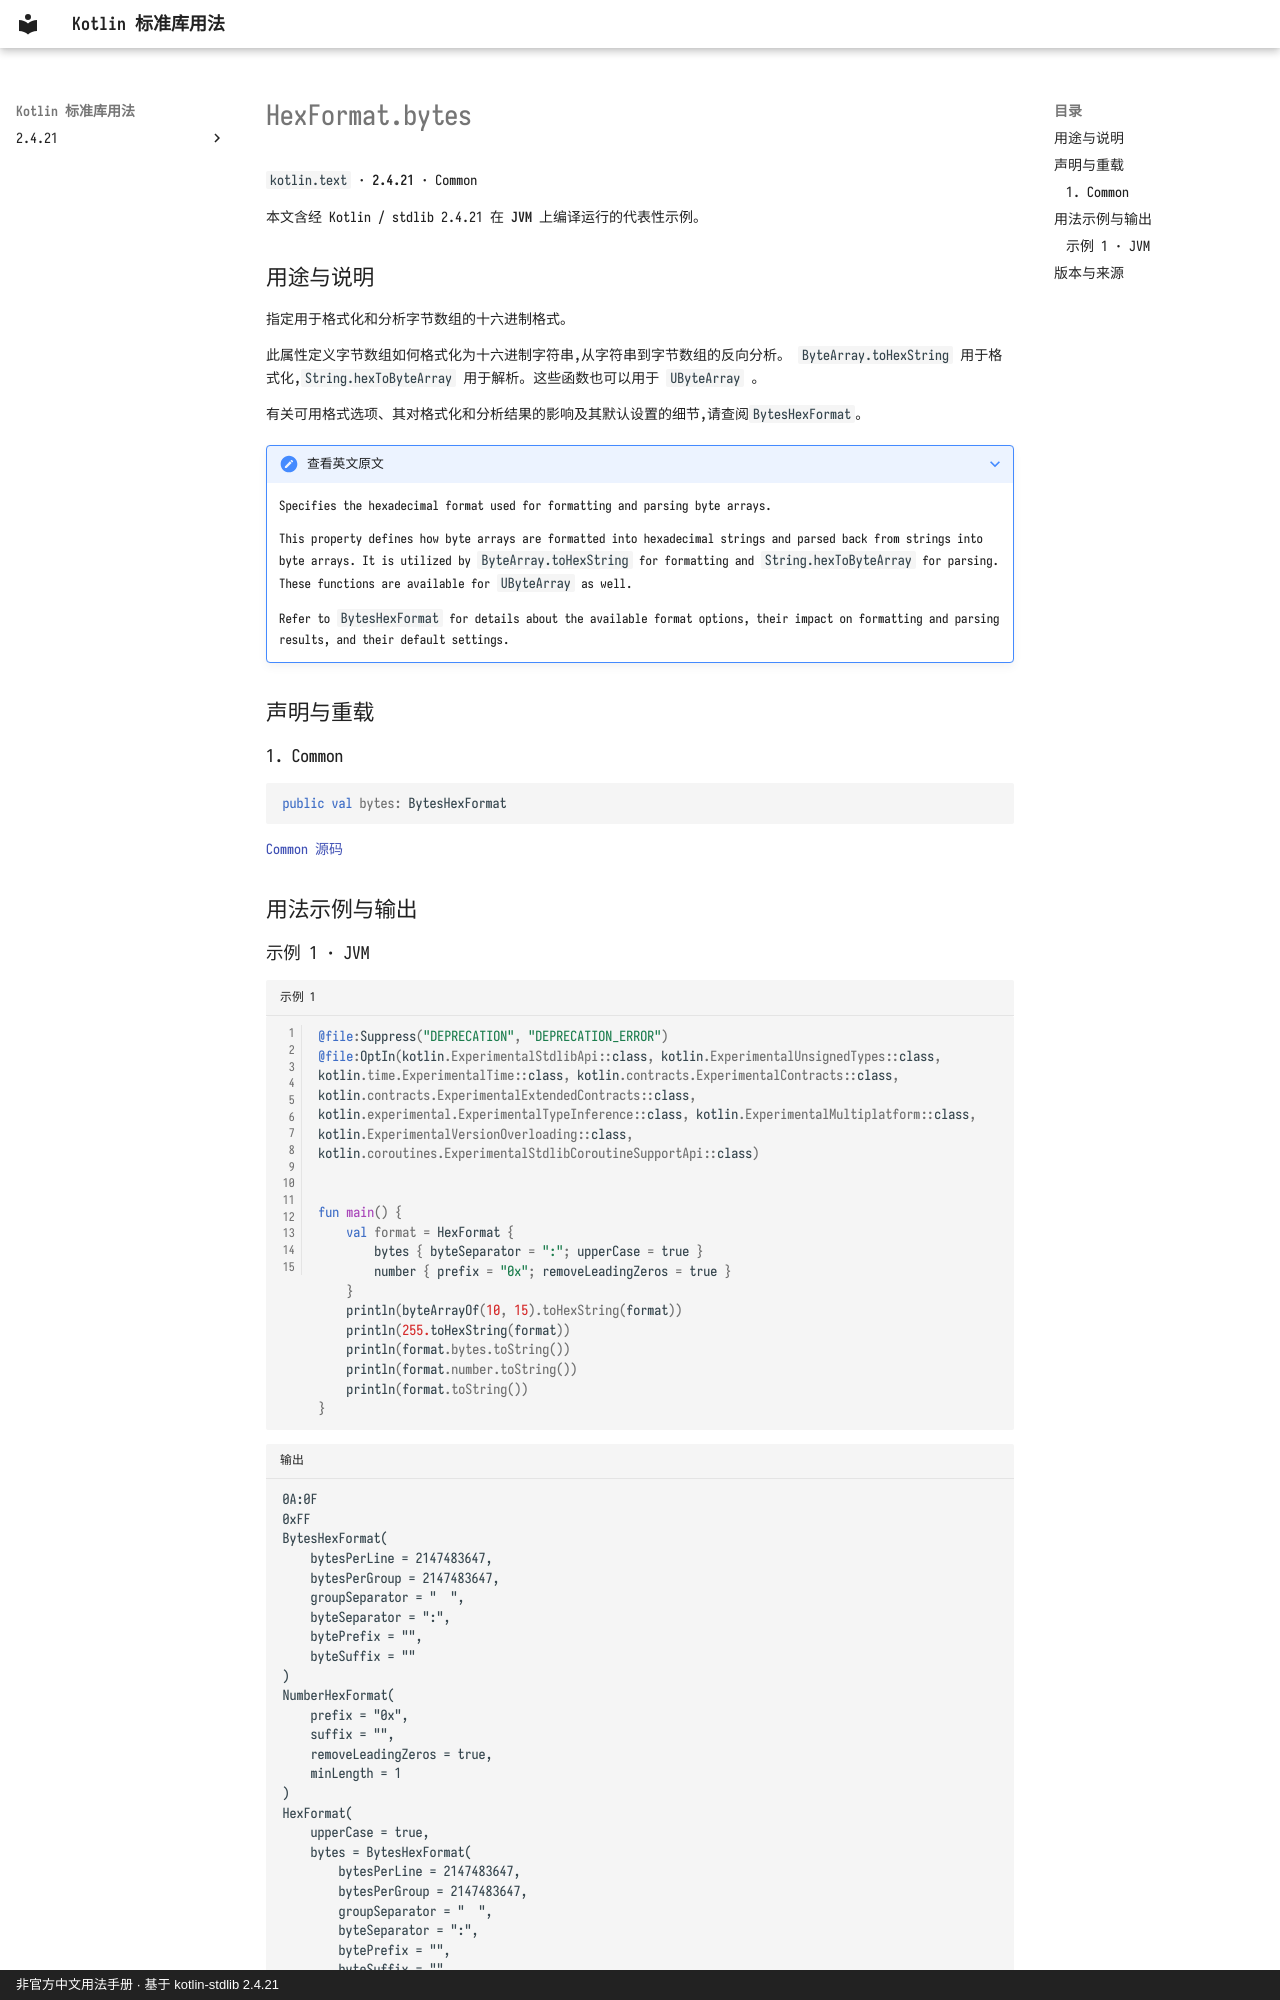

repository: oooooooko/kotlin-stdlib-docs · page: zh/api/kotlin.text/hexformat-bytes--d67d83aa/index.html · generator: mkdocs · copyright: 非官方中文用法手册 · 基于 kotlin-stdlib 2.4.21

# HexFormat.bytes

`kotlin.text` · **2.4.21** · Common

本文含经 Kotlin / stdlib 2.4.21 在 **JVM** 上编译运行的代表性示例。

## 用途与说明

指定用于格式化和分析字节数组的十六进制格式。

此属性定义字节数组如何格式化为十六进制字符串,从字符串到字节数组的反向分析。 `ByteArray.toHexString` 用于格式化,`String.hexToByteArray` 用于解析。这些函数也可以用于 `UByteArray` 。

有关可用格式选项、其对格式化和分析结果的影响及其默认设置的细节,请查阅`BytesHexFormat`。

??? note "查看英文原文"

    Specifies the hexadecimal format used for formatting and parsing byte arrays.
    
    This property defines how byte arrays are formatted into hexadecimal strings and parsed back from strings into
    byte arrays. It is utilized by `ByteArray.toHexString` for formatting and `String.hexToByteArray` for parsing.
    These functions are available for `UByteArray` as well.
    
    Refer to `BytesHexFormat` for details about the available format options, their impact on formatting and
    parsing results, and their default settings.

## 声明与重载

### 1. Common

```kotlin
public val bytes: BytesHexFormat
```

[Common 源码](https://github.com/JetBrains/kotlin/blob/v2.4.21/libraries/stdlib/src/kotlin/text/HexFormat.kt#L55)

## 用法示例与输出
